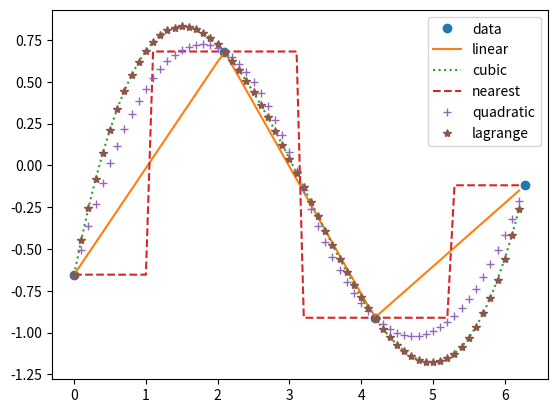

Python code for this plot:
### 引入库函数
import numpy as np 
from scipy import interpolate as inter
from scipy.interpolate import lagrange  #   拉格朗日插值库函数

import matplotlib.pyplot as plt
from scipy import constants

def lagrangePoly(poly, x, length):
    result = []
    for i in range(len(x)):
        subresult = 0
        for j in range(length):
            subresult += poly[j] * (x[i] ** j)
        result.append(subresult)
    return result

x = np.linspace(0,constants.pi*2,4)
y = np.cos(x**2/3+4)
xli = np.arange(0,constants.pi*2,0.1)   #   定义插值间隔点
fli = inter.interp1d(x,y,kind ="linear")    #   线性插值
yli = fli(xli)
ycub = inter.interp1d(x,y,kind ="cubic")(xli)   #   三次样条插值
ynear = inter.interp1d(x,y,kind ="nearest")(xli)    #   最近邻插值
yquadratic = inter.interp1d(x,y,kind ="quadratic")(xli)     #   二次样条插值
#   拉格朗日插值
poly = lagrange(x, y)   #   系数拟合
length = len(x)
ylagrange = lagrangePoly(poly, xli, length)   #   序列求解

#   多维插值见__init__文件链接

plt.plot(x,y,'o',xli,yli,'-')
plt.plot(xli,ycub,':',xli,ynear,'--',xli,yquadratic,'+', xli, ylagrange, '*')
plt.legend(['data','linear','cubic','nearest','quadratic','lagrange'],loc='best')
plt.show()